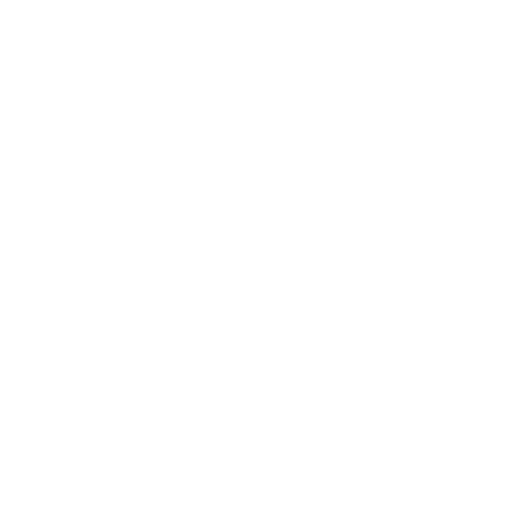
t = 0.00 s
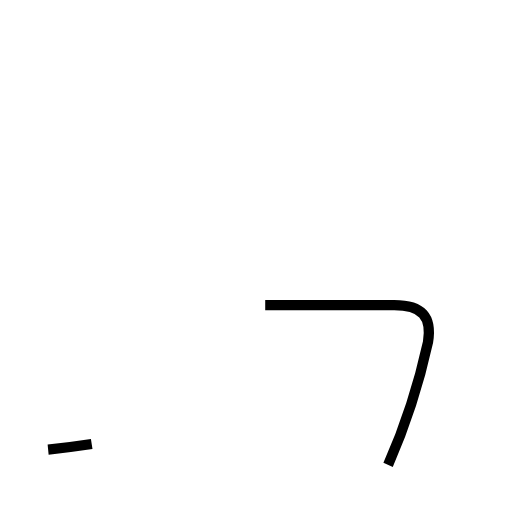
t = 1.06 s
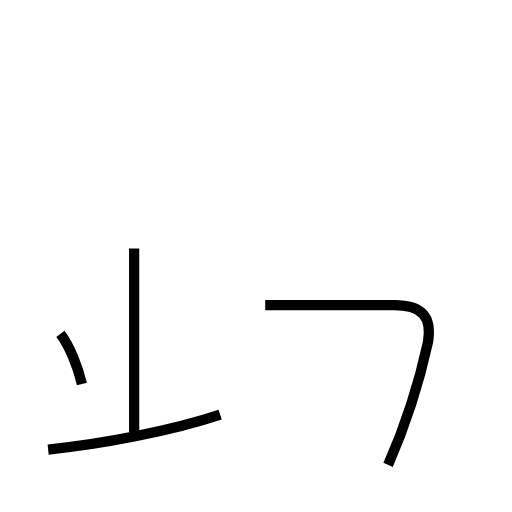
t = 2.15 s
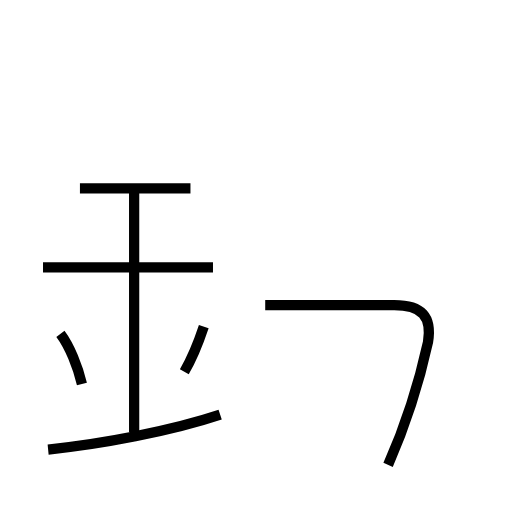
t = 3.29 s
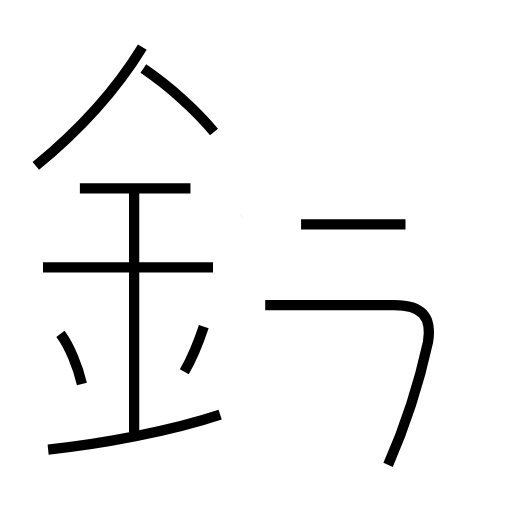
t = 4.35 s
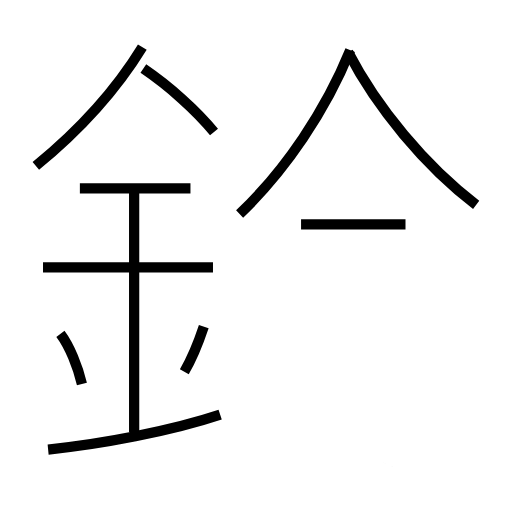
t = 5.52 s

The animated SVG that drew these frames (rendered in a browser with its animation timeline set to each time). Animation: 12 SMIL elements (animate=12); one cycle of 5.52 s.

<?xml version='1.0' encoding='utf-8'?>
<svg viewBox="0.0 -6.0 50.0 50.0" version="1.1" xmlns="http://www.w3.org/2000/svg"><rect x="-1000" y="-1000" width="2000" height="2000" stroke="white" fill="white" /><g style="fill:none;stroke:#000000;stroke-width:1"><path d="M 37.9 1.4 C 39.4 -2.0 40.9 -6.5 41.8 -10.6 C 42.2 -13.1 41.2 -14.2 38.5 -14.2 L 25.9 -14.2 " transform="translate(0.0 38.0)" stroke-dasharray="31.139466424857844" stroke-dashoffset="31.139466424857844"><animate attributeName="stroke-dashoffset" from="31.139466424857844" to="0" dur="0.9341839927457353s" begin="0s; anim_end.end" fill="freeze" id="anim0" /></path><path d="M 4.7 -0.1 C 9.8 -0.6 16.7 -1.9 21.5 -3.5 " transform="translate(0.0 38.0)" stroke-dasharray="17.170417917854287" stroke-dashoffset="17.170417917854287"><animate attributeName="stroke-dashoffset" from="17.170417917854287" to="0" dur="0.5151125375356286s" begin="anim0.end" fill="freeze" id="anim1" /></path><path d="M 8.0 -6.5 C 7.6 -8.2 6.8 -10.2 5.9 -11.4 " transform="translate(0.0 38.0)" stroke-dasharray="5.362971691596699" stroke-dashoffset="5.362971691596699"><animate attributeName="stroke-dashoffset" from="5.362971691596699" to="0" dur="0.16088915074790097s" begin="anim1.end" fill="freeze" id="anim2" /></path><path d="M 13.1 -1.8 L 13.1 -25.7 " transform="translate(0.0 38.0)" stroke-dasharray="23.9" stroke-dashoffset="23.9"><animate attributeName="stroke-dashoffset" from="23.9" to="0" dur="0.717s" begin="anim2.end" fill="freeze" id="anim3" /></path><path d="M 18.0 -7.7 C 18.7 -8.9 19.4 -10.6 19.9 -12.1 " transform="translate(0.0 38.0)" stroke-dasharray="4.800188827980948" stroke-dashoffset="4.800188827980948"><animate attributeName="stroke-dashoffset" from="4.800188827980948" to="0" dur="0.14400566483942845s" begin="anim3.end" fill="freeze" id="anim4" /></path><path d="M 20.8 -17.9 L 4.2 -17.9 " transform="translate(0.0 38.0)" stroke-dasharray="16.6" stroke-dashoffset="16.6"><animate attributeName="stroke-dashoffset" from="16.6" to="0" dur="0.498s" begin="anim4.end" fill="freeze" id="anim5" /></path><path d="M 18.6 -25.6 L 7.8 -25.6 " transform="translate(0.0 38.0)" stroke-dasharray="10.8" stroke-dashoffset="10.8"><animate attributeName="stroke-dashoffset" from="10.8" to="0" dur="0.324s" begin="anim5.end" fill="freeze" id="anim6" /></path><path d="M 3.5 -27.8 C 7.3 -30.9 11.2 -35.0 13.9 -39.4 " transform="translate(0.0 38.0)" stroke-dasharray="15.649232697527767" stroke-dashoffset="15.649232697527767"><animate attributeName="stroke-dashoffset" from="15.649232697527767" to="0" dur="0.469476980925833s" begin="anim6.end" fill="freeze" id="anim7" /></path><path d="M 20.9 -31.1 C 19.2 -33.2 16.5 -35.6 14.0 -37.3 " transform="translate(0.0 38.0)" stroke-dasharray="9.305327553360165" stroke-dashoffset="9.305327553360165"><animate attributeName="stroke-dashoffset" from="9.305327553360165" to="0" dur="0.27915982660080496s" begin="anim7.end" fill="freeze" id="anim8" /></path><path d="M 39.6 -22.1 L 29.4 -22.1 " transform="translate(0.0 38.0)" stroke-dasharray="10.200000000000003" stroke-dashoffset="10.200000000000003"><animate attributeName="stroke-dashoffset" from="10.200000000000003" to="0" dur="0.30600000000000005s" begin="anim8.end" fill="freeze" id="anim9" /></path><path d="M 23.4 -23.1 C 27.9 -27.4 31.8 -33.2 34.2 -39.1 " transform="translate(0.0 38.0)" stroke-dasharray="19.440366785580757" stroke-dashoffset="19.440366785580757"><animate attributeName="stroke-dashoffset" from="19.440366785580757" to="0" dur="0.5832110035674227s" begin="anim9.end" fill="freeze" id="anim10" /></path><path d="M 46.5 -24.0 C 41.5 -27.8 36.8 -33.5 34.0 -38.9" transform="translate(0.0 38.0)" stroke-dasharray="19.59408244687649" stroke-dashoffset="19.59408244687649"><animate attributeName="stroke-dashoffset" from="19.59408244687649" to="0" dur="0.5878224734062947s" begin="anim10.end" fill="freeze" id="anim_end" /></path></g></svg>
